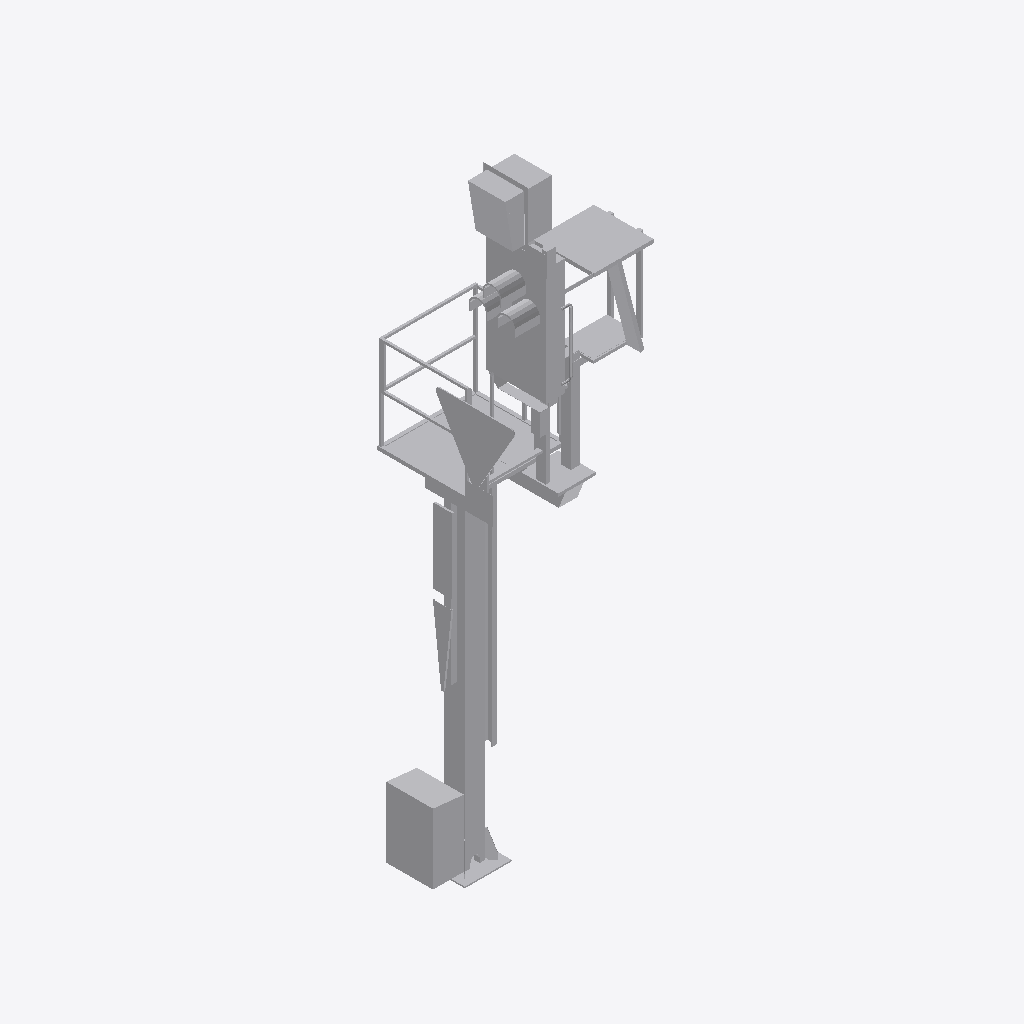
Isometric view of an IFC building model (IFC-SPF (STEP), schema IFC4, length unit metre), seen from the south-west, elements coloured by IFC class: 1 other element (light grey).
Extent 1.6 m × 1.7 m × 7.1 m (x, y, z). Elements (1): 1 IfcBuildingElementProxy.

HEADER;
FILE_DESCRIPTION(('ViewDefinition [ReferenceView_V1.2]'),'2;1');
FILE_NAME('2018_01','2023-01-31T21:28:17+01:00',(''),(''),'ODA SDAI 22.12','23.0.20.21 - Exporter 23.0.20.21 - Alternativ-UI','');
FILE_SCHEMA(('IFC4'));
ENDSEC;
DATA;
#98=IFCPROJECT('0up9yf6c1ENQcnTT0saNjP',#20,'2018_01',$,$,'','Projekt  Status',(#93),#90);
#101=IFCSITE('0up9yf6c1ENQcnTT0saNjR',#20,'Default',$,$,#100,$,$,.ELEMENT.,(48,8,15,359802),(11,34,47,783432),0.0,$,$);
#4231=IFCBUILDINGELEMENTPROXY('0g0WNGMtH8vhjErNI5Tq7I',#20,'S 8000.5.7-9_M4100-A1000-Zs3v-HS-Zo-L_LOD200-300:S 8000.5.7-9_M4100-A1000-Zs3v-HS-Zo-L_LOD200-300:2507263',$,'S 8000.5.7-9_M4100-A1000-Zs3v-HS-Zo-L_LOD200-300:S 8000.5.7-9_M4100-A1000-Zs3v-HS-Zo-L_LOD200-300',#4230,#4228,'2507263',.NOTDEFINED.);
ENDSEC;
